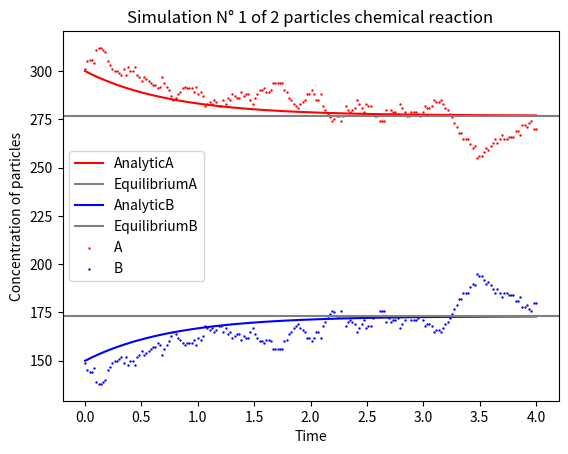

Write Python code to recreate this figure. (Note: this script raises an exception after producing the figure.)
import random
import matplotlib.pyplot as plt
import numpy as np


class chemicalSystem:

	def __init__(self, A, B, k1, k2, Dt):
		self.A = A #concentration of particle A at t=0
		self.B = B #concentration of particle B at t=0
		self.k1 = k1 #rate of A->B
		self.k2 = k2 #rate of B->A
		self.Dt = Dt #time step
		assert k1*Dt < 1, "k1*Dt > 1"
		assert k2*Dt < 2, "k2*Dt > 1"

	def simulationChemicalReaction(self, t_init, t_max):
		N = self.A + self.B
		t = t_init
		concentration_A = []
		concentration_B = []
		while t < t_max:
			for i in range(N):
				if random.uniform(0,1) < self.A/(self.A+self.B):
					if random.uniform(0,1) < k1*Dt:
						self.A -= 1
						self.B += 1
				else:
					if random.uniform(0,1) < k2*Dt:
						self.A += 1
						self.B -= 1
			concentration_A.append(self.A)
			concentration_B.append(self.B)
			t += Dt
		return concentration_A, concentration_B

def analyticalSolutionA(A0, B0, k1, k2, t):
	return (k2/(k1+k2))*(A0+B0)+((A0*k1-B0*k2)/(k1+k2))*np.exp(-(k1+k2)*t)

def analyticalSolutionB(A0, B0, k1, k2, t):
	return (k1/(k1+k2))*(A0+B0)-((A0*k1-B0*k2)/(k1+k2))*np.exp(-(k1+k2)*t)


############################################## MAIN ###################################################
if __name__ == "__main__":
	number_of_simulations = 51
	A0 = 300
	B0 = 150
	k1 = 0.5
	k2 = 0.8
	Dt = 0.02
	t_init = 0
	t_max = 4
	x = np.linspace(t_init, t_max, int(t_max/Dt))

	simulation = chemicalSystem(A0, B0, k1, k2, Dt)
	concentrationA, concentrationB = simulation.simulationChemicalReaction(t_init, t_max)
	average_Aconcentration = concentrationA
	average_Bconcentration = concentrationB

	plt.plot(x, [analyticalSolutionA(A0,B0,k1,k2,t) for t in x], label='AnalyticA', color='r')
	plt.axhline(((k2/(k1+k2))*(A0+B0)), label='EquilibriumA', color='grey')
	plt.plot(x, [analyticalSolutionB(A0,B0,k1,k2,t) for t in x], label='AnalyticB', color='b')
	plt.axhline(((k1/(k1+k2))*(A0+B0)), label='EquilibriumB', color='grey')
	plt.scatter(x, concentrationA, c='r',marker='.', label='A', s=2)
	plt.scatter(x, concentrationB, c='b', marker='.', label='B', s=2)
	plt.title(f"Simulation N° 1 of 2 particles chemical reaction")
	plt.xlabel("Time")
	plt.ylabel("Concentration of particles")
	plt.legend(loc='center left')
	plt.show(block=False)
	plt.pause(1)
	plt.savefig("output/Simulation1.png")
	plt.close()

	for i in range(2,number_of_simulations):
		simulation = chemicalSystem(A0, B0, k1, k2, Dt)
		concentrationA, concentrationB = simulation.simulationChemicalReaction(t_init, t_max)
		for index, (a,b) in enumerate(zip(concentrationA, concentrationB)):
			a0 = average_Aconcentration[index]
			b0 = average_Bconcentration[index]
			average_Aconcentration[index] = ((i-1)/i)*a0+a/i
			average_Bconcentration[index] = ((i-1)/i)*b0+b/i
		plt.plot(x, [analyticalSolutionA(A0,B0,k1,k2,t) for t in x], label='AnalyticA', color='r')
		plt.axhline(((k2/(k1+k2))*(A0+B0)), label='EquilibriumA', color='grey')
		plt.plot(x, [analyticalSolutionB(A0,B0,k1,k2,t) for t in x], label='AnalyticB', color='b')
		plt.axhline(((k1/(k1+k2))*(A0+B0)), label='EquilibriumB', color='grey')
		plt.scatter(x, concentrationA, c='r',marker='.', label='A', s=2)
		plt.scatter(x, concentrationB, c='b', marker='.', label='B', s=2)
		plt.scatter(x, average_Aconcentration, label='AverageA', facecolors='none', edgecolors='r', s=5)
		plt.scatter(x, average_Bconcentration, label='AverageB', facecolors='none', edgecolors='b', s=5)
		plt.title(f"Simulation N° {i} of 2 particles chemical reaction")
		plt.xlabel("Time")
		plt.ylabel("Concentration of particles")
		plt.legend(loc='center left')
		plt.show(block=False)
		plt.pause(1)
		if i%5==0:
			plt.savefig(f"output/Simulation{i}.png")
		plt.close()

	plt.plot(x, [analyticalSolutionA(A0,B0,k1,k2,t) for t in x], label='AnalyticA', color='r')
	plt.axhline(((k2/(k1+k2))*(A0+B0)), label='EquilibriumA', color='grey')
	plt.plot(x, [analyticalSolutionB(A0,B0,k1,k2,t) for t in x], label='AnalyticB', color='b')
	plt.axhline(((k1/(k1+k2))*(A0+B0)), label='EquilibriumB', color='grey')
	plt.scatter(x, average_Aconcentration, c='r', marker='.', label='AverageA', facecolors='none', edgecolors='r', s=5)
	plt.scatter(x, average_Bconcentration, c='b', marker='.', label='AverageB', facecolors='none', edgecolors='b', s=5)
	plt.title(f"Simulation of 2 particles chemical reaction on average over {number_of_simulations} simulations")
	plt.xlabel("Time")
	plt.ylabel("Concentration of particles")
	plt.legend(loc='center left')
	plt.show()
